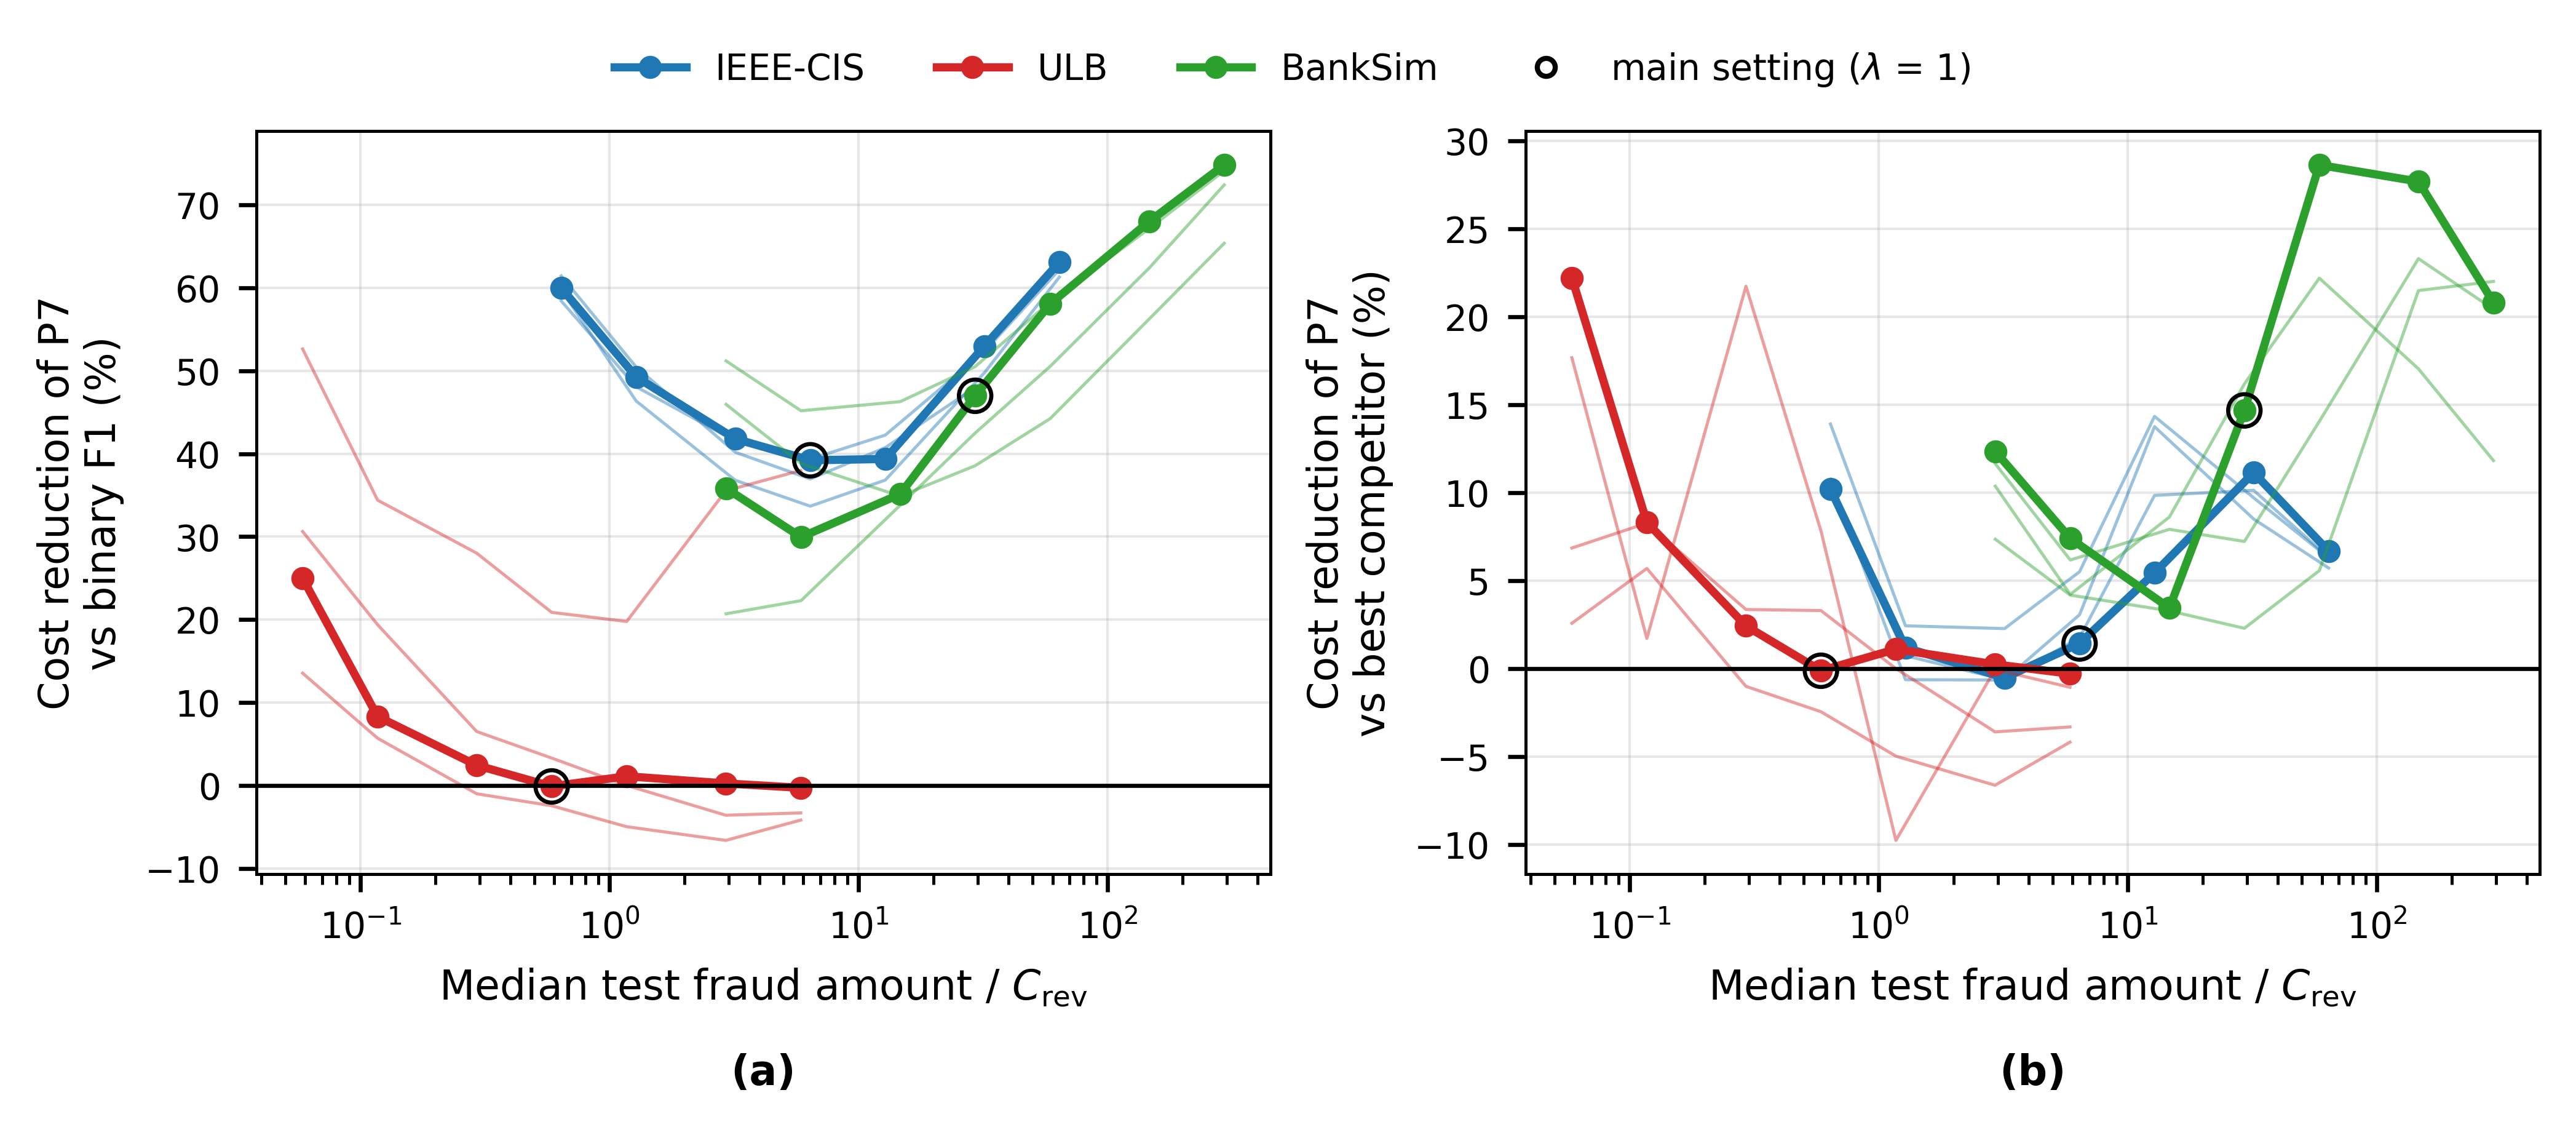

The file beside this chart, header and first rows:
dataset, scorer, K, lam, C_rev, C_blk, median_fraud_amount, ratio_median_amount_to_C_rev, cost_binary_F1, cost_binary_bayes_amount, cost_topK_review, cost_reject_option, cost_threeway_fixed, cost_threeway_expected_loss, cost_threeway_bayes_budget, adv_vs_F1_pct, best_other, adv_vs_best_pct
ieee, FTT_ens, 2000, 0.1, 1.0, 5.0, 63.95, 63.95, 316601, 136144, 351589, 272632, 332856, 228744, 128359, 59.46, binary_bayes_amount, 5.718
ieee, FTT_ens, 2000, 0.2, 2.0, 10.0, 63.95, 31.98, 323851, 181465, 353589, 278392, 335031, 230919, 166035, 48.73, binary_bayes_amount, 8.503
ieee, FTT_ens, 2000, 0.5, 5.0, 25.0, 63.95, 12.79, 345601, 244248, 359589, 295672, 341556, 237444, 204791, 40.74, threeway_expected_loss, 13.75
ieee, FTT_ens, 2000, 1.0, 10.0, 50.0, 63.95, 6.395, 381851, 306913, 369589, 324472, 352431, 248319, 240716, 36.96, threeway_expected_loss, 3.062
ieee, FTT_ens, 2000, 2.0, 20.0, 100.0, 63.95, 3.198, 454351, 363941, 389589, 382072, 374181, 270069, 271783, 40.18, threeway_expected_loss, -0.6347
ieee, FTT_ens, 2000, 5.0, 50.0, 250.0, 63.95, 1.279, 671851, 426800, 449589, 554872, 439431, 335319, 332874, 50.45, threeway_expected_loss, 0.7293
ieee, FTT_ens, 2000, 10.0, 100.0, 500.0, 63.95, 0.6395, 1034351, 458285, 549589, 842872, 548181, 444069, 398656, 61.46, threeway_expected_loss, 10.23
ieee, LightGBM, 2000, 0.1, 1.0, 5.0, 63.95, 63.95, 296547, 117222, 335247, 255381, 293340, 197068, 109392, 63.11, binary_bayes_amount, 6.68
ieee, LightGBM, 2000, 0.2, 2.0, 10.0, 63.95, 31.98, 302982, 160287, 337247, 261176, 295730, 199458, 142430, 52.99, binary_bayes_amount, 11.14
ieee, LightGBM, 2000, 0.5, 5.0, 25.0, 63.95, 12.79, 322287, 230700, 343247, 278561, 302900, 206628, 195392, 39.37, threeway_expected_loss, 5.438
ieee, LightGBM, 2000, 1.0, 10.0, 50.0, 63.95, 6.395, 354462, 276191, 353247, 307536, 314850, 218578, 215459, 39.22, threeway_expected_loss, 1.427
ieee, LightGBM, 2000, 2.0, 20.0, 100.0, 63.95, 3.198, 418812, 335410, 373247, 365486, 338750, 242478, 243746, 41.8, threeway_expected_loss, -0.5227
ieee, LightGBM, 2000, 5.0, 50.0, 250.0, 63.95, 1.279, 611862, 388733, 433247, 539336, 410450, 314178, 310426, 49.27, threeway_expected_loss, 1.194
ieee, LightGBM, 2000, 10.0, 100.0, 500.0, 63.95, 0.6395, 933612, 415876, 533247, 829086, 529950, 433678, 373454, 60, binary_bayes_amount, 10.2
ieee, XGBoost, 2000, 0.1, 1.0, 5.0, 63.95, 63.95, 296676, 122486, 328974, 256178, 305340, 228843, 114776, 61.31, binary_bayes_amount, 6.295
ieee, XGBoost, 2000, 0.2, 2.0, 10.0, 63.95, 31.98, 302926, 168515, 330974, 261133, 307435, 230938, 152153, 49.77, binary_bayes_amount, 9.71
ieee, XGBoost, 2000, 0.5, 5.0, 25.0, 63.95, 12.79, 321676, 246156, 336974, 275998, 313720, 237223, 203214, 36.83, threeway_expected_loss, 14.34
ieee, XGBoost, 2000, 1.0, 10.0, 50.0, 63.95, 6.395, 352926, 296793, 346974, 300773, 324195, 247698, 234060, 33.68, threeway_expected_loss, 5.506
ieee, XGBoost, 2000, 2.0, 20.0, 100.0, 63.95, 3.198, 415426, 339832, 366974, 350323, 345145, 268648, 262539, 36.8, threeway_expected_loss, 2.274
ieee, XGBoost, 2000, 5.0, 50.0, 250.0, 63.95, 1.279, 602926, 389233, 426974, 498973, 407995, 331498, 323435, 46.36, threeway_expected_loss, 2.432
ieee, XGBoost, 2000, 10.0, 100.0, 500.0, 63.95, 0.6395, 915426, 427903, 526974, 746723, 512745, 436248, 368417, 59.75, binary_bayes_amount, 13.9
ieee, CatBoost, 2000, 0.1, 1.0, 5.0, 63.95, 63.95, 302441, 121950, 338839, 258733, 299642, 200366, 114245, 62.23, binary_bayes_amount, 6.318
ieee, CatBoost, 2000, 0.2, 2.0, 10.0, 63.95, 31.98, 308506, 163650, 340839, 263378, 301867, 202591, 147063, 52.33, binary_bayes_amount, 10.14
ieee, CatBoost, 2000, 0.5, 5.0, 25.0, 63.95, 12.79, 326701, 224751, 346839, 277313, 308542, 209266, 188665, 42.25, threeway_expected_loss, 9.844
ieee, CatBoost, 2000, 1.0, 10.0, 50.0, 63.95, 6.395, 357026, 273706, 356839, 300538, 319667, 220391, 216519, 39.35, threeway_expected_loss, 1.757
ieee, CatBoost, 2000, 2.0, 20.0, 100.0, 63.95, 3.198, 417676, 334963, 376839, 346988, 341917, 242641, 244217, 41.53, threeway_expected_loss, -0.6495
ieee, CatBoost, 2000, 5.0, 50.0, 250.0, 63.95, 1.279, 599626, 397952, 436839, 486338, 408667, 309391, 311346, 48.08, threeway_expected_loss, -0.6317
ieee, CatBoost, 2000, 10.0, 100.0, 500.0, 63.95, 0.6395, 902876, 434215, 536839, 718588, 519917, 420641, 375342, 58.43, threeway_expected_loss, 10.77
ulb, FTT_ens, 100, 0.1, 1.0, 5.0, 5.855, 5.855, 2393, 2538, 2472, 2472, 2492, 2493, 2493, -4.179, binary_F1, -4.179
ulb, FTT_ens, 100, 0.2, 2.0, 10.0, 5.855, 2.927, 2413, 2583, 2572, 2572, 2612, 2613, 2573, -6.63, binary_F1, -6.63
ulb, FTT_ens, 100, 0.5, 5.0, 25.0, 5.855, 1.171, 2473, 2701, 2872, 2872, 2972, 2973, 2596, -4.977, binary_F1, -4.977
ulb, FTT_ens, 100, 1.0, 10.0, 50.0, 5.855, 0.5855, 2573, 2826, 3372, 3372, 3572, 3573, 2636, -2.451, binary_F1, -2.451
ulb, FTT_ens, 100, 2.0, 20.0, 100.0, 5.855, 0.2927, 2773, 2981, 4372, 4372, 4772, 4773, 2801, -1.009, binary_F1, -1.009
ulb, FTT_ens, 100, 5.0, 50.0, 250.0, 5.855, 0.1171, 3373, 3381, 7372, 7372, 8372, 8373, 3181, 5.693, binary_F1, 5.693
ulb, FTT_ens, 100, 10.0, 100.0, 500.0, 5.855, 0.05855, 4373, 3881, 12372, 12372, 14372, 14373, 3781, 13.54, binary_bayes_amount, 2.577
ulb, LightGBM, 100, 0.1, 1.0, 5.0, 5.855, 5.855, 2472, 2474, 2472, 2472, 2477, 2479, 2479, -0.2884, binary_F1, -0.2884
ulb, LightGBM, 100, 0.2, 2.0, 10.0, 5.855, 2.927, 2487, 2529, 2572, 2572, 2582, 2584, 2481, 0.24, binary_F1, 0.24
ulb, LightGBM, 100, 0.5, 5.0, 25.0, 5.855, 1.171, 2532, 2734, 2872, 2872, 2897, 2899, 2504, 1.105, binary_F1, 1.105
ulb, LightGBM, 100, 1.0, 10.0, 50.0, 5.855, 0.5855, 2607, 2970, 3372, 3372, 3422, 3424, 2610, -0.1224, binary_F1, -0.1224
ulb, LightGBM, 100, 2.0, 20.0, 100.0, 5.855, 0.2927, 2757, 2970, 4372, 4372, 4472, 4474, 2690, 2.427, binary_F1, 2.427
ulb, LightGBM, 100, 5.0, 50.0, 250.0, 5.855, 0.1171, 3207, 3238, 7372, 7372, 7622, 7624, 2941, 8.314, binary_F1, 8.314
ulb, LightGBM, 100, 10.0, 100.0, 500.0, 5.855, 0.05855, 3957, 3816, 12372, 12372, 12872, 12874, 2968, 24.99, binary_bayes_amount, 22.22
ulb, XGBoost, 100, 0.1, 1.0, 5.0, 5.855, 5.855, 2412, 2044, 1838, 1480, 1480, 1481, 1496, 37.99, reject_option, -1.065
ulb, XGBoost, 100, 0.2, 2.0, 10.0, 5.855, 2.927, 2452, 2159, 1938, 1580, 1580, 1581, 1581, 35.54, reject_option, -0.0481
ulb, XGBoost, 100, 0.5, 5.0, 25.0, 5.855, 1.171, 2572, 2194, 2238, 1880, 1880, 1881, 2064, 19.77, reject_option, -9.766
ulb, XGBoost, 100, 1.0, 10.0, 50.0, 5.855, 0.5855, 2772, 2928, 2738, 2380, 2380, 2381, 2194, 20.87, reject_option, 7.831
ulb, XGBoost, 100, 2.0, 20.0, 100.0, 5.855, 0.2927, 3172, 2918, 3738, 3380, 3380, 3381, 2284, 28.01, binary_bayes_amount, 21.73
ulb, XGBoost, 100, 5.0, 50.0, 250.0, 5.855, 0.1171, 4372, 2918, 6738, 6380, 6380, 6381, 2868, 34.41, binary_bayes_amount, 1.714
ulb, XGBoost, 100, 10.0, 100.0, 500.0, 5.855, 0.05855, 6372, 3666, 11738, 11380, 11380, 11381, 3018, 52.64, binary_bayes_amount, 17.67
ulb, CatBoost, 100, 0.1, 1.0, 5.0, 5.855, 5.855, 2412, 2492, 2462, 2462, 2477, 2492, 2492, -3.316, binary_F1, -3.316
ulb, CatBoost, 100, 0.2, 2.0, 10.0, 5.855, 2.927, 2447, 2527, 2562, 2562, 2592, 2607, 2535, -3.596, binary_F1, -3.596
ulb, CatBoost, 100, 0.5, 5.0, 25.0, 5.855, 1.171, 2552, 2677, 2862, 2862, 2937, 2952, 2552, 0.0, binary_F1, 0.0
ulb, CatBoost, 100, 1.0, 10.0, 50.0, 5.855, 0.5855, 2727, 2727, 3362, 3362, 3512, 3527, 2637, 3.3, binary_F1, 3.3
ulb, CatBoost, 100, 2.0, 20.0, 100.0, 5.855, 0.2927, 3077, 2977, 4362, 4362, 4662, 4677, 2877, 6.499, binary_bayes_amount, 3.359
ulb, CatBoost, 100, 5.0, 50.0, 250.0, 5.855, 0.1171, 4127, 3627, 7362, 7362, 8112, 8127, 3327, 19.38, binary_bayes_amount, 8.271
ulb, CatBoost, 100, 10.0, 100.0, 500.0, 5.855, 0.05855, 5877, 4377, 12362, 12362, 13862, 13877, 4077, 30.63, binary_bayes_amount, 6.854
bs, FTT_ens, 400, 0.1, 1.0, 5.0, 293.5, 293.5, 38394, 12008, 142708, 24149, 28777, 24778, 10588, 72.42, binary_bayes_amount, 11.83
bs, FTT_ens, 400, 0.2, 2.0, 10.0, 293.5, 146.7, 38739, 17554, 143108, 24654, 29187, 25188, 14562, 62.41, binary_bayes_amount, 17.04
bs, FTT_ens, 400, 0.5, 5.0, 25.0, 293.5, 58.7, 39774, 25287, 144308, 26169, 30417, 26418, 19674, 50.54, binary_bayes_amount, 22.2
bs, FTT_ens, 400, 1.0, 10.0, 50.0, 293.5, 29.35, 41499, 32313, 146308, 28694, 32467, 28468, 23862, 42.5, threeway_expected_loss, 16.18
... 24 more rows
